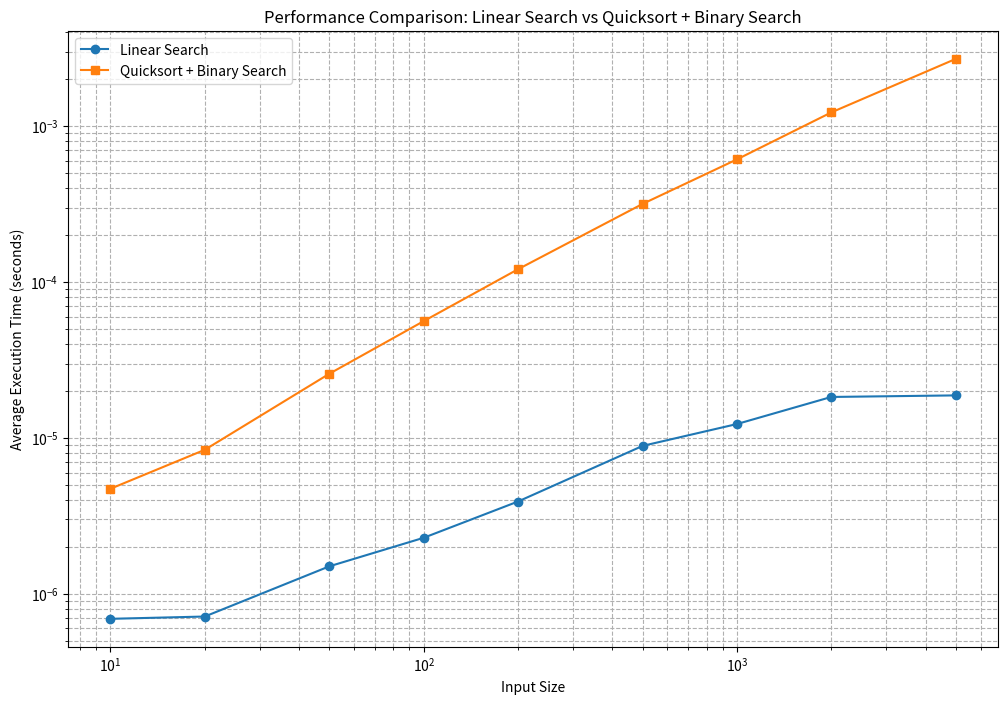

Here is the Python script that generated this plot:
def linear_search(arr, target):
    for i in range(len(arr)):
        if arr[i] == target:
            return i  # Return the index of target
    return -1  # Target not found

def binary_search(arr, target):
    low, high = 0, len(arr) - 1
    while low <= high:
        mid = (low + high) // 2
        if arr[mid] == target:
            return mid  # Return the index of target
        elif arr[mid] < target:
            low = mid + 1
        else:
            high = mid - 1
    return -1  # Target not found

def quicksort(arr):
    if len(arr) <= 1:
        return arr
    else:
        pivot = arr[-1]
        smaller, equal, larger = [], [pivot], []
        for x in arr[:-1]:
            if x < pivot:
                smaller.append(x)
            elif x > pivot:
                larger.append(x)
            else:
                equal.append(x)
        return quicksort(smaller) + equal + quicksort(larger)

# Implement the second algorithm: sort with quicksort then binary search
def sort_then_binary_search(arr, target):
    sorted_arr = quicksort(arr)  # Using the quicksort function defined earlier
    return binary_search(sorted_arr, target)

import matplotlib.pyplot as plt
import random
import time

# Function to generate a random array of a given size
def generate_random_array(size):
    return [random.randint(1, 1000) for _ in range(size)]

# Measure the performance of both algorithms
def measure_performance(num_tasks, array_size, target):
    linear_search_times = []
    quicksort_binary_search_times = []

    for _ in range(num_tasks):
        arr = generate_random_array(array_size)
        # Measure linear search time
        start_time = time.time()
        linear_search(arr, target)
        linear_search_times.append(time.time() - start_time)

        # Measure quicksort + binary search time
        start_time = time.time()
        sort_then_binary_search(arr, target)
        quicksort_binary_search_times.append(time.time() - start_time)

    # Calculate average times
    avg_linear_search_time = sum(linear_search_times) / num_tasks
    avg_quicksort_binary_search_time = sum(quicksort_binary_search_times) / num_tasks

    return avg_linear_search_time, avg_quicksort_binary_search_time

# Perform the measurement
num_tasks = 1000
array_size = 100  # Adjust the size to explore different scenarios
target = 500  # Constant element to search for
avg_linear_search_time, avg_quicksort_binary_search_time = measure_performance(num_tasks, array_size, target)

avg_linear_search_time, avg_quicksort_binary_search_time

# Define a function to measure performance for a range of input sizes
def measure_performance_for_sizes(input_sizes, num_tasks, target):
    results = {
        'size': [],
        'linear_search_time': [],
        'quicksort_binary_search_time': []
    }

    for size in input_sizes:
        avg_linear_search_time, avg_quicksort_binary_search_time = measure_performance(num_tasks, size, target)
        results['size'].append(size)
        results['linear_search_time'].append(avg_linear_search_time)
        results['quicksort_binary_search_time'].append(avg_quicksort_binary_search_time)
        print(f"Size: {size}, Linear: {avg_linear_search_time}, Quicksort+Binary: {avg_quicksort_binary_search_time}")

    return results

# Adjusted list of input sizes to test within computational limits
adjusted_input_sizes = [10, 20, 50, 100, 200, 500, 1000, 2000, 5000]

# Perform the measurements for the adjusted input sizes
adjusted_results = measure_performance_for_sizes(adjusted_input_sizes, num_tasks=10, target=500)  # Using 10 tasks for quicker execution

# Plot the results
plt.figure(figsize=(12, 8))

# Plotting linear search times
plt.plot(adjusted_results['size'], adjusted_results['linear_search_time'], label='Linear Search', marker='o')

# Plotting quicksort + binary search times
plt.plot(adjusted_results['size'], adjusted_results['quicksort_binary_search_time'], label='Quicksort + Binary Search', marker='s')

plt.xlabel('Input Size')
plt.ylabel('Average Execution Time (seconds)')
plt.title('Performance Comparison: Linear Search vs Quicksort + Binary Search')
plt.legend()
plt.xscale('log')
plt.yscale('log')
plt.grid(True, which="both", ls="--")
plt.show()
